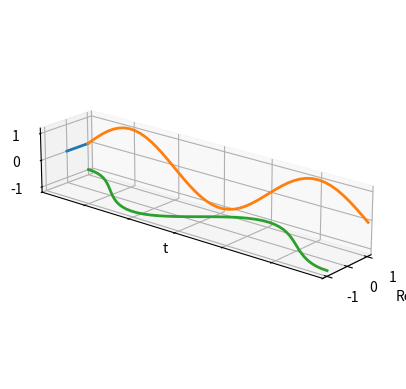

This figure's Python source:
import matplotlib.pyplot as plt
import numpy as np
from matplotlib.animation import FuncAnimation

# TODO: LaTeXify! Make everything parametrizeable

ax = plt.figure().add_subplot(projection="3d")

num_samples = 50
t = np.linspace(0, 3 * np.pi, num_samples)
x = np.linspace(0, 2 * np.pi, num_samples)
im_xs = np.ones(num_samples)
real_zs = -1 * np.ones(num_samples)

(exp_plot,) = ax.plot(
    xs=[0, 1], ys=[0, 0], zs=0, zdir="y", label="exp(it)", linewidth=2
)
(im_plot,) = ax.plot(t, np.sin(t), zs=1, zdir="x", label="sin(t)", linewidth=2)
(im_dashes,) = ax.plot([1, 1], [0, 0], zs=0, zdir="y", c="gray")
(real_plot,) = ax.plot(np.cos(t), t, zs=-1, label="cos(t)", linewidth=2)
(real_dashes,) = ax.plot([1, 1], [0, 0], zs=0, zdir="y", c="gray")


ax.set_aspect("equal", "box")

ax.set_xlabel("Re")
ax.set_xlim(1.2, -1.2)
ax.set_xticks([1, 0, -1])

ax.set_ylabel("t")
ax.set_ylim(0, 3 * np.pi)
ax.set_yticks(np.linspace(0, 3 * np.pi, 7))
ax.set_yticklabels([])

ax.set_zlabel("Im")
ax.set_zlim(-1.2, 1.2)
ax.set_zticks([-1, 0, 1])
ax.view_init(elev=20.0, azim=40, roll=0)


def update_animation(frame):
    ph = 2 * np.pi / num_frames * frame
    exp_plot.set_data_3d([0, np.cos(ph)], [0, 0], [0, np.sin(ph)])

    im_plot.set_data_3d(im_xs, t, np.sin(t + ph))
    real_plot.set_data_3d(np.cos(t + ph), t, real_zs)

    im_dashes.set_data_3d([np.cos(ph), 1], [0, 0], [np.sin(ph), np.sin(ph)])
    real_dashes.set_data_3d([np.cos(ph), np.cos(ph)], [0, 0], [np.sin(ph), -1])

    return [exp_plot, im_plot, real_plot, im_dashes, real_dashes]


num_frames = 36 * 10
fig = plt.gcf()
animation = FuncAnimation(fig=fig, func=update_animation, frames=num_frames, interval=0)

plt.show()
